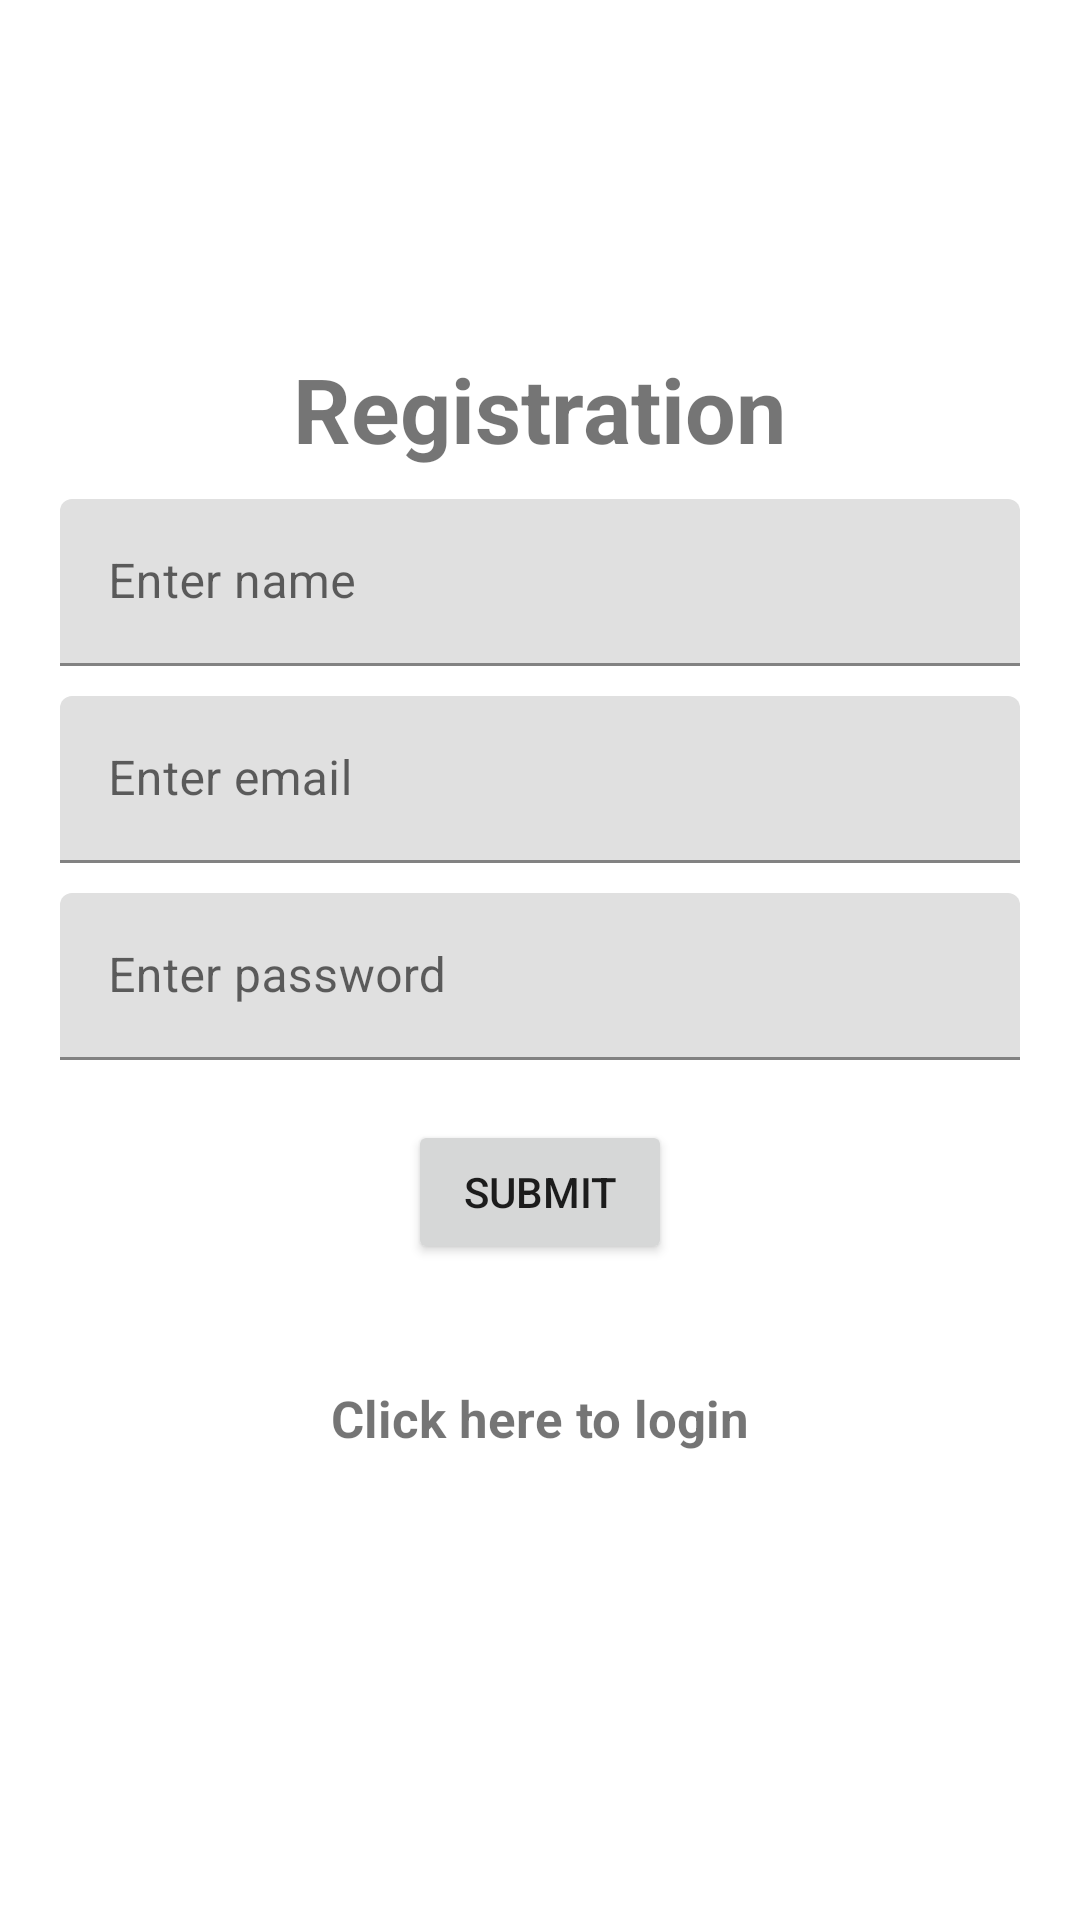

Android layout source for this screen:
<!-- AndroidManifest.xml: application theme Theme.LoginRegistrationAndroid -->
<!-- res/layout/activity_registration.xml -->
<?xml version="1.0" encoding="utf-8"?>
<LinearLayout xmlns:android="http://schemas.android.com/apk/res/android"
    xmlns:tools="http://schemas.android.com/tools"
    android:layout_width="match_parent"
    android:layout_height="match_parent"
    android:gravity="center"
    android:orientation="vertical"
    tools:context=".Registration">

    <TextView
        android:layout_width="wrap_content"
        android:layout_height="wrap_content"
        android:layout_marginBottom="10dp"
        android:text="@string/registration"
        android:textSize="30sp"
        android:textStyle="bold" />

    <com.google.android.material.textfield.TextInputLayout
        android:layout_width="match_parent"
        android:layout_marginStart="20dp"
        android:layout_marginEnd="20dp"
        android:layout_marginBottom="10dp"
        android:layout_height="wrap_content">

        <com.google.android.material.textfield.TextInputEditText
            android:layout_width="match_parent"
            android:id="@+id/name"
            android:hint="@string/enter_name"
            android:layout_height="wrap_content" />
    </com.google.android.material.textfield.TextInputLayout>

    <com.google.android.material.textfield.TextInputLayout
        android:layout_width="match_parent"
        android:layout_marginStart="20dp"
        android:layout_marginEnd="20dp"
        android:layout_marginBottom="10dp"
        android:layout_height="wrap_content">

        <com.google.android.material.textfield.TextInputEditText
            android:layout_width="match_parent"
            android:id="@+id/email"
            android:hint="@string/enter_email"
            android:layout_height="wrap_content" />
    </com.google.android.material.textfield.TextInputLayout>

    <com.google.android.material.textfield.TextInputLayout
        android:layout_width="match_parent"
        android:layout_marginStart="20dp"
        android:layout_marginEnd="20dp"
        android:layout_marginBottom="20dp"
        android:layout_height="wrap_content">

        <com.google.android.material.textfield.TextInputEditText
            android:layout_width="match_parent"
            android:id="@+id/password"
            android:hint="@string/enter_password"
            android:layout_height="wrap_content" />
    </com.google.android.material.textfield.TextInputLayout>

    <TextView
        android:id="@+id/error"
        android:layout_marginBottom="20dp"
        android:text="@string/error_while_logging_in"
        android:layout_width="wrap_content"
        android:textColor="@color/red"
        android:visibility="gone"
        android:layout_height="wrap_content" />

    <ProgressBar
        android:id="@+id/loading"
        android:layout_marginBottom="20dp"
        android:visibility="gone"
        android:layout_width="wrap_content"
        android:layout_height="wrap_content" />

    <Button
        android:id="@+id/submit"
        android:text="@string/submit"
        android:layout_width="wrap_content"
        android:layout_height="wrap_content" />

    <TextView
        android:id="@+id/loginNow"
        android:layout_marginBottom="20dp"
        android:layout_marginTop="20dp"
        android:padding="20dp"
        android:textSize="17sp"
        android:textStyle="bold"
        android:text="@string/click_here_to_login"
        android:layout_width="wrap_content"
        android:layout_height="wrap_content" />

</LinearLayout>
<!-- resources referenced by this layout -->
<resources>
  <string name="click_here_to_login">Click here to login</string>
  <string name="enter_email">Enter email</string>
  <string name="enter_name">Enter name</string>
  <string name="enter_password">Enter password</string>
  <string name="error_while_logging_in">Error while logging in</string>
  <string name="registration">Registration</string>
  <string name="submit">Submit</string>
  <style name="Theme.LoginRegistrationAndroid" parent="Theme.MaterialComponents.DayNight.DarkActionBar">
          
          <item name="colorPrimary">@color/purple_500</item>
          <item name="colorPrimaryVariant">@color/purple_700</item>
          <item name="colorOnPrimary">@color/white</item>
          
          <item name="colorSecondary">@color/teal_200</item>
          <item name="colorSecondaryVariant">@color/teal_700</item>
          <item name="colorOnSecondary">@color/black</item>
          
          <item name="android:statusBarColor">?attr/colorPrimaryVariant</item>
          
      </style>
  <!-- not gathered from this repository: default colours our renderer supplied (Android Studio template values) -->
  <color name="purple_500">#FF6200EE</color>
  <color name="purple_700">#FF3700B3</color>
  <color name="teal_200">#FF03DAC5</color>
  <color name="teal_700">#FF018786</color>
  <color name="black">#FF000000</color>
  <color name="white">#FFFFFFFF</color>
</resources>
